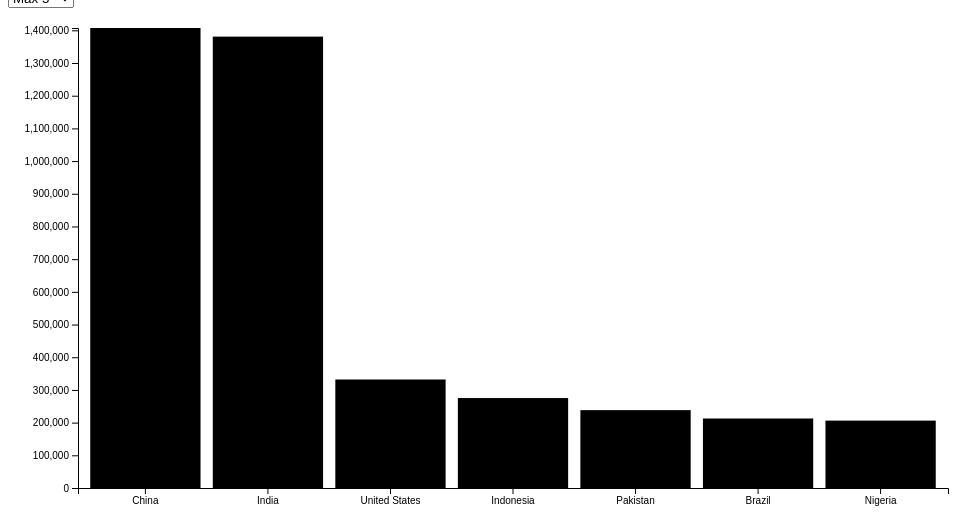
D3 v7 page, settled after 360 driven frames (6 s of simulated time); the page loaded 1 data file(s).


// ── bar-chart.js
function reloadGraph(){
	max = $('#ddlMax').val();
}



var svg;
var height,width,yscale,innerheight,innerwidth;
var margin = {left:70,right:20,top:20,bottom:20};

render = data =>{
	xscale = d3.scaleBand()
	.domain(data.map(d => d.Country))
	.range([0,innerwidth])
	.padding(.1);

	yscale = d3.scaleLinear()
		.domain([0,d3.max(data,d=>d.Population)])
		.range([0,innerheight]);

	yscale2 = d3.scaleLinear()
		.domain([0,d3.max(data,d=>d.Population)])
		.range([innerheight,0]);

	g = svg.append('g').attr('transform',`translate(${margin.left},${margin.top})`)
	
	var greccontainer = g.append('g')
	greccontainer.selectAll('rect').data(data)
	.enter()
	.append('rect')
	.attr('x',d => xscale(d.Country))
	.attr('y',d => innerheight-yscale(d.Population))
	.attr('height',d => yscale(d.Population))
	.attr('width',xscale.bandwidth());

	axiscontainer = g.append('g');
	axiscontainer.append('g').call(d3.axisLeft(yscale2));
	axiscontainer.append('g').attr('transform',`translate(${0},${innerheight})`).call(d3.axisBottom(xscale));

};

function reload(max){
	svg = d3.select('svg');
	height = +svg.attr('height');
	width = +svg.attr('width');
	innerwidth = width - margin.left - margin.right;
	innerheight = height - margin.top - margin.bottom;
	d3.csv('data.csv').then(data =>{
		data.forEach(d =>{
			d.Population = +d.Population;
		});
		render(data);
	});
}

$(document).ready(function(){
	max = 10;
	reload(max);
});

### data: data.csv
?Country, Population
China, 1407098
India, 1380721
United States, 331893
Indonesia, 275122
Pakistan, 238181
Brazil, 212559
Nigeria, 206139